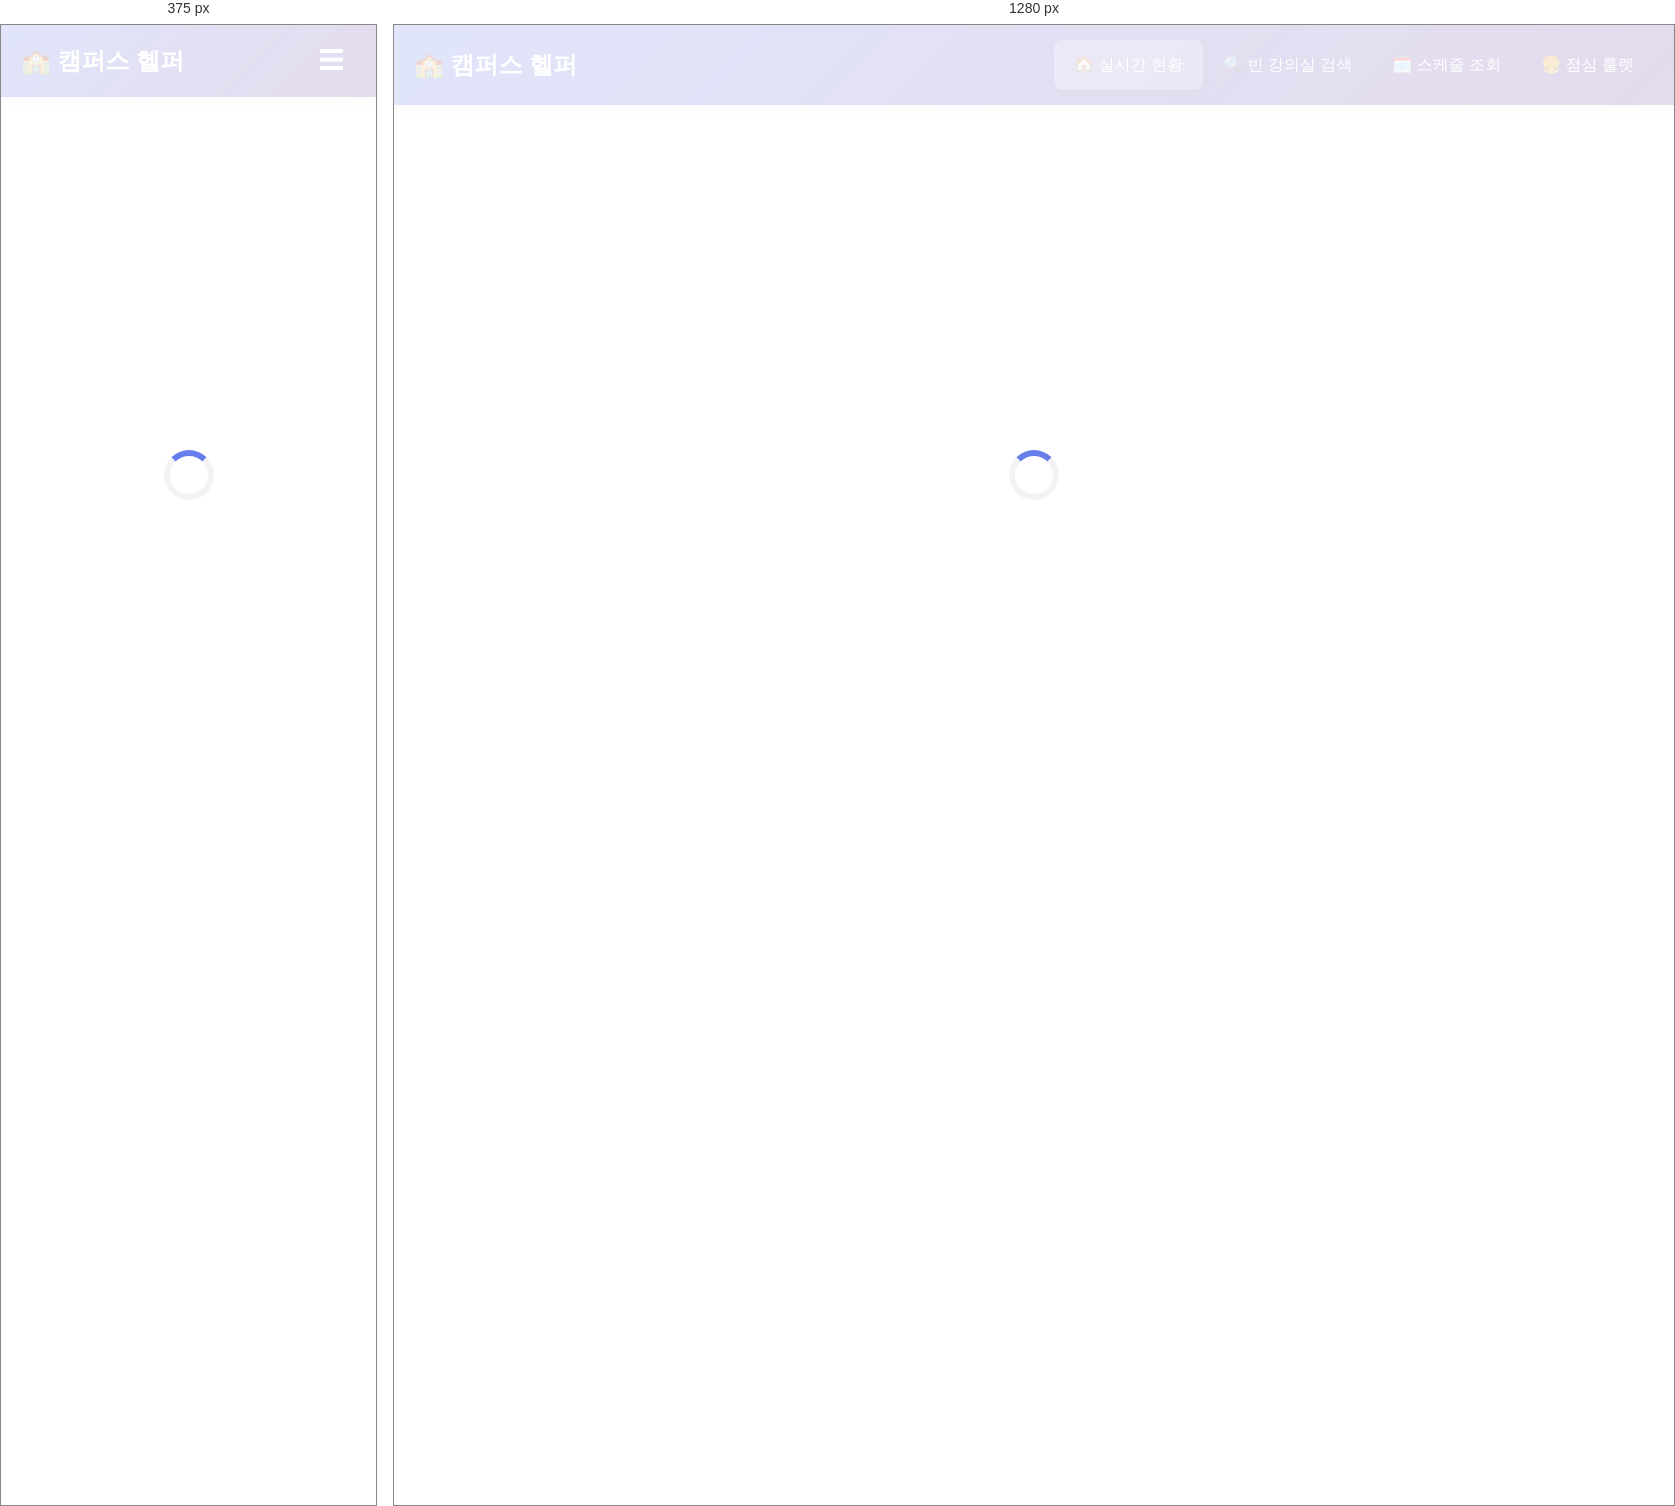
Rendered at 375 px and 1280 px, left to right.

<!-- file: app.html -->
<!DOCTYPE html>
<html lang="ko">
<head>
    <meta charset="UTF-8">
    <meta name="viewport" content="width=device-width, initial-scale=1.0">
    <title>캠퍼스 헬퍼 - 배재대학교</title>
    <script src="https://cdn.jsdelivr.net/npm/chart.js"></script>
    <script src="https://cdn.jsdelivr.net/npm/chartjs-chart-matrix@1.1.1"></script>
    <link rel="stylesheet" href="style.css">
    
</head>
<body>
    <div id="loading-indicator" class="loading-visible">
        <div class="spinner"></div>
    </div>
    <div class="container">
        <nav>
            <div class="nav-container">
                <div class="nav-brand" data-target="home" style="cursor: pointer;">🏫 캠퍼스 헬퍼</div>
                <button id="menu-toggle" aria-label="메뉴 열기">☰</button>
                <ul class="nav-links">
                    <li><a class="nav-link active" data-target="home">🏠 실시간 현황</a></li>
                    <li><a class="nav-link" data-target="search">🔍 빈 강의실 검색</a></li>
                    <li><a class="nav-link" data-target="schedule">🗓️ 스케줄 조회</a></li>
                    <li><a class="nav-link" data-target="roulette">🍔 점심 룰렛</a></li>
                    <!-- 건물별 시간표 탭 삭제 -->
                </ul>
            </div>
        </nav>

        <main>
            <!-- 스케줄 조회 섹션 -->
            <section id="schedule" class="section-hidden">
                <h1 class="section-title">🗓️ 스케줄 조회</h1>
                <div class="search-form-container">
                    <div class="schedule-form">
                        <div class="form-group">
                            <label for="schedule-type">검색 유형</label>
                            <select id="schedule-type">
                                <option value="subject">과목명</option>
                                <option value="professor">교수명</option>
                                <option value="department">학과/단과대</option>
                                <option value="classroom">강의실</option>
                                <option value="missing-professor">교수명 누락 강의</option>
                            </select>
                        </div>
                        <div class="form-group" id="search-input-group">
                            <label for="schedule-query">검색어</label>
                            <input type="text" id="schedule-query" placeholder="검색어 입력">
                        </div>
                        <div class="form-group" id="professor-select-group" style="display:none;">
                            <label for="professor-select">교수명</label>
                            <select id="professor-select">
                                <option value="">교수님을 선택하세요</option>
                            </select>
                        </div>
                        <div class="form-group" id="schedule-classroom-select-group" style="display:none;">
                            <label for="schedule-classroom-select">강의실</label>
                            <select id="schedule-classroom-select">
                                <option value="">강의실을 선택하세요</option>
                            </select>
                        </div>
                        <div class="form-group">
                            <label for="schedule-day-filter">요일</label>
                            <select id="schedule-day-filter">
                                <option value="">전체</option>
                                <option value="MON">월요일</option>
                                <option value="TUE">화요일</option>
                                <option value="WED">수요일</option>
                                <option value="THU">목요일</option>
                                <option value="FRI">금요일</option>
                                <option value="SAT">토요일</option>
                            </select>
                        </div>
                        <button class="btn" id="schedule-search-button">검색</button>
                    </div>
                </div>
                <div id="schedule-results"></div>
                <div id="online-courses-list"></div>
            </section>
            <!-- 빈 강의실 검색 섹션 -->
            <section id="search" class="section-hidden">
                <h1 class="section-title">🔍 빈 강의실 검색</h1>
                <div class="search-form-container">
                    <div class="search-form">
                        <div class="form-group">
                            <label for="day-select">요일</label>
                            <select id="day-select">
                                <option value="">요일 선택</option>
                                <option value="MON">월요일</option>
                                <option value="TUE">화요일</option>
                                <option value="WED">수요일</option>
                                <option value="THU">목요일</option>
                                <option value="FRI">금요일</option>
                                <option value="SAT">토요일</option>
                            </select>
                        </div>
                        <div class="form-group">
                            <label for="time-select">시간</label>
                            <select id="time-select">
                                <option value="">시간 선택</option>
                                <option value="09:00">09:00</option>
                                <option value="10:00">10:00</option>
                                <option value="11:00">11:00</option>
                                <option value="12:00">12:00</option>
                                <option value="13:00">13:00</option>
                                <option value="14:00">14:00</option>
                                <option value="15:00">15:00</option>
                                <option value="16:00">16:00</option>
                                <option value="17:00">17:00</option>
                            </select>
                            <div class="time-buttons" style="margin-top:8px;">
                                <button class="time-btn" data-time="09:00">09:00</button>
                                <button class="time-btn" data-time="10:00">10:00</button>
                                <button class="time-btn" data-time="11:00">11:00</button>
                                <button class="time-btn" data-time="12:00">12:00</button>
                                <button class="time-btn" data-time="13:00">13:00</button>
                                <button class="time-btn" data-time="14:00">14:00</button>
                                <button class="time-btn" data-time="15:00">15:00</button>
                                <button class="time-btn" data-time="16:00">16:00</button>
                                <button class="time-btn" data-time="17:00">17:00</button>
                            </div>
                        </div>
                        <div class="form-group">
                            <label for="classroom-select">강의실</label>
                            <select id="classroom-select">
                                <option value="">전체 강의실</option>
                            </select>
                        </div>
                        <button class="btn" id="search-button">검색</button>
                    </div>
                </div>
                <div id="search-results"></div>
            </section>

            <!-- 실시간 현황(홈) 섹션 -->
            <section id="home">
                <div id="current-stats"></div>
                <div id="current-rooms"></div>
            </section>

            <!-- 점심 룰렛 섹션 -->
            <section id="roulette" class="section-hidden">
                <h1 class="section-title">🍔 점심 룰렛</h1>
                <div style="text-align: center;">
                    <p style="font-size: 1.2rem; margin-bottom: 30px; color: #666;">
                        오늘 점심 메뉴를 정하지 못하셨나요?<br>
                        룰렛을 돌려서 맛있는 점심을 추천받아보세요!
                    </p>
                    <button class="btn btn-large" id="roulette-button">🎰 룰렛 돌리기</button>
                </div>
                <div id="roulette-result"></div>
            </section>

            <!-- 건물별 시간표 섹션 완전 삭제 -->
        </main>
    </div>

        <script src="script.js?v=1672531200000"></script>
    <script>
        // Cache-busting: Append current timestamp to script src
        const scriptTag = document.querySelector('script[src^="script.js"]');
        if (scriptTag) {
            scriptTag.src = `script.js?v=${new Date().getTime()}`;
        }
    </script>
    <script>
        if ('serviceWorker' in navigator) {
            window.addEventListener('load', () => {
                navigator.serviceWorker.register('/sw.js')
                    .then(registration => {
                        console.log('ServiceWorker registration successful with scope: ', registration.scope);
                    })
                    .catch(err => {
                        console.log('ServiceWorker registration failed: ', err);
                    });
            });
        }
    </script>
</body>
</html>



/* @media block from style.css */
@media (min-width: 768px) {
            .dashboard-grid {
                grid-template-columns: repeat(4, 1fr);
                gap: 16px;
                margin-bottom: 24px;
            }
            .dashboard-card h3 {
                font-size: 1.05rem;
            }
        }

/* @media block from style.css */
@media (min-width: 768px) {
            .search-form .btn, .schedule-form .btn {
                grid-column: auto; /* 데스크톱에서는 원래대로 */
            }
        }

/* @media block from style.css */
@media (min-width: 768px) {
            .timetable-container {
                padding: 30px;
                max-width: 1100px;
                margin-left: auto;
                margin-right: auto;
            }

            .timetable-header h3 {
                font-size: 1.6rem;
            }

            .timetable-stats {
                grid-template-columns: repeat(auto-fit, minmax(150px, 1fr));
                gap: 20px;
                margin-bottom: 30px;
            }

            .timetable-stat {
                padding: 18px 15px;
            }

            .timetable-stat-number {
                font-size: 2rem;
            }

            .timetable-stat-label {
                font-size: 0.9rem;
            }

            .timetable-grid-30 {
                --slot-height: 40px; /* 데스크톱에서 더 넉넉한 높이 */
            }

            /* 비율형 시간표: 30분 그리드 복원 */
            .timetable-grid-30 {
                display: grid;
                grid-template-columns: 90px repeat(5, 1fr);
                grid-template-rows: 55px repeat(26, var(--slot-height, 45px));
                gap: 0;
                background: #dee2e6;
                border-radius: 12px;
                overflow: hidden;
                box-shadow: 0 4px 15px rgba(0,0,0,0.1);
                border: 2px solid #adb5bd;
            }

            .timetable-header-cell,
            .time-label {
                display: flex;
                align-items: center;
                justify-content: center;
                background: linear-gradient(135deg, #667eea, #764ba2);
                color: white;
                padding: 12px 8px;
                font-weight: 700;
                font-size: 1rem;
                border-right: 1px solid rgba(255,255,255,0.2);
                border-bottom: 1px solid rgba(255,255,255,0.2);
            }

            .timetable-header-cell:last-child {
                border-right: none;
            }

            .time-label {
                background: #f8f9fa;
                color: #495057;
                font-size: 0.9rem;
                font-weight: 700;
                border-right: 2px solid #dee2e6;
                border-bottom: 1px solid #dee2e6;
            }

            .class-block {
                background: linear-gradient(135deg, #667eea, #764ba2);
                color: white;
                padding: 12px 10px;
                font-size: 0.9rem;
                border-radius: 6px;
                box-shadow: inset 0 0 0 1px rgba(255,255,255,0.3),
                            0 2px 8px rgba(0,0,0,0.15);
                margin: 3px;
                overflow: hidden;
                display: flex;
                flex-direction: column;
            justify-content: center;
            gap: 6px;
        }

        .class-block:hover {
            background: linear-gradient(135deg, #764ba2, #667eea);
            box-shadow: inset 0 0 0 2px rgba(255,255,255,0.5),
                        0 4px 12px rgba(0,0,0,0.25);
            transform: scale(1.02);
            z-index: 10;
            cursor: pointer;
        }            /* 데스크톱: 요일/시간 라벨 숨김 (그리드로 표현) */
            .class-block::before {
                display: none;
            }

            .class-subject {
                font-size: 0.95rem;
                font-weight: 700;
                color: white;
                line-height: 1.3;
                text-shadow: 0 1px 2px rgba(0,0,0,0.2);
                word-break: keep-all;
                overflow: hidden;
                text-overflow: ellipsis;
                display: -webkit-box;
                line-clamp: 2; /* 표준 속성 병기 */
                -webkit-line-clamp: 2;
                -webkit-box-orient: vertical;
            }

            .class-room {
                font-size: 0.8rem;
                color: rgba(255,255,255,0.95);
                line-height: 1.4;
                display: flex;
                align-items: center;
                flex-wrap: wrap;
                gap: 3px;
            }

            .class-room::before {
                content: "📍";
                margin-right: 2px;
                font-size: 0.85rem;
            }

            .timetable-grid-30 {
                --slot-height: 45px; /* 데스크톱에서 충분한 높이 */
            }

            /* 기존 고정 그리드 시간표: 가로 그리드 복원 */
            .timetable-grid {
                display: grid;
                grid-template-columns: 100px repeat(5, 1fr);
                gap: 1px;
                background: #e1e8ed;
                border-radius: 10px;
                overflow: hidden;
            }

            .time-header,
            .day-header {
                display: flex;
                align-items: center;
                justify-content: center;
                background: #f8f9fa;
                padding: 15px 10px;
                font-weight: 600;
                color: #495057;
            }

            .time-slot {
                background: white;
                min-height: 60px;
                border: none;
                border-radius: 0;
                padding: 8px;
                display: flex;
                align-items: center;
                justify-content: center;
                font-size: 0.9rem;
                font-weight: 500;
                box-shadow: none;
            }

            .time-slot.has-class {
                background: linear-gradient(135deg, #667eea20, #764ba220);
                border-left: 4px solid #667eea;
                flex-direction: column;
                cursor: pointer;
            }

            .time-slot.has-class:hover {
                background: linear-gradient(135deg, #667eea40, #764ba240);
                transform: scale(1.02);
            }

            .class-subject {
                font-weight: 600;
                font-size: 0.85rem;
                text-align: center;
                margin-bottom: 4px;
            }

            .class-room {
                font-size: 0.75rem;
                text-align: center;
            }

            /* 데스크톱: 차트 컨테이너 최적화 */
            .chart-container {
                padding: 30px;
                min-height: 450px;
            }

            #heatmap-chart {
                max-height: 500px;
            }
        }

/* @media block from style.css */
@media (max-width: 768px) {
            .nav-container {
                flex-direction: row;
                flex-wrap: wrap;
                justify-content: space-between;
                align-items: center;
            }

            .nav-links {
                order: 3;
                width: 100%;
                flex-wrap: wrap;
                justify-content: center;
            }

            main {
                padding: 30px 15px;
            }

            .section-title {
                font-size: 1.5rem;
            }
            
            .stats-container {
                grid-template-columns: 1fr;
                gap: 15px;
            }

            .time-buttons {
                grid-template-columns: repeat(auto-fit, minmax(120px, 1fr));
            }

            .search-form {
                grid-template-columns: 1fr;
            }

            /* 터치 영역 확보 및 하이라이트 제거 */
            .btn, .time-btn, .nav-link, .dashboard-card {
                min-height: 44px;
                display: inline-flex;
                align-items: center;
                justify-content: center;
                -webkit-tap-highlight-color: transparent;
            }

            /* 모바일에서는 가로 스크롤을 없애고(기본은 숨김), 자동 축소로 한 화면에 맞춤 */
            .timetable-container {
                overflow-x: hidden;
                padding: 15px;
            }

            /* 모바일에서 그리드 기본 글자 크기 약간 축소 (스케일 전 가독성 보정) */
            .class-subject { font-size: 0.95rem; }
            .class-room { font-size: 0.8rem; }
        }

/* @media block from style.css */
@media (min-width: 768px) {
            .dashboard-grid {
                grid-template-columns: repeat(4, 1fr);
                gap: 16px;
                margin-bottom: 24px;
            }
            .dashboard-card h3 {
                font-size: 1.05rem;
            }
            .timetable-grid-30 {
                --slot-height: 34px; /* 조금 더 넉넉한 높이 */
            }
        }

/* @media block from style.css */
@media (min-width: 768px) {
    #menu-toggle { display: none; }
}

/* @media block from style.css */
@media (max-width: 767px) {
    .nav-links { display: none; flex-direction: column; width: 100%; gap: 8px; padding: 10px 0; }
    nav.nav-open .nav-links { display: flex; }
    .nav-links .nav-link { width: 100%; }
}

/* @media block from style.css */
@media (min-width: 768px) {
    .building-title {
        font-size: 1.4rem;
        padding: 20px 25px;
    }
}